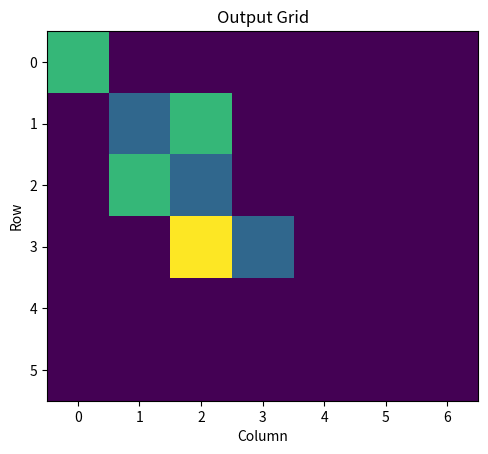

Generate this figure with matplotlib:
import numpy as np  
import matplotlib.pyplot as plt

  
# Define the grid dimensions  
GRID_WIDTH = 7  
GRID_HEIGHT = 6  
  
# Define the state space  
STATE_SPACE = [(i, j) for i in range(GRID_HEIGHT) for j in range(GRID_WIDTH)]  
  
# Define the action space  
ACTION_SPACE = ['UP', 'DOWN', 'LEFT', 'RIGHT']  
  
# Define the reward structure  
REWARD_STRUCTURE = {  
   'box_not_placed': -1,  
   'box_placed': 0  
}  
  
# Define the termination conditions  
TERMINATION_CONDITIONS = {  
   'all_boxes_placed': True,  
   'box_stuck': True  
}  
  
# Define the storage locations  
STORAGE_LOCATIONS = [(1, 1), (2, 2), (3, 3)]  # example storage locations  
  
# Initialize the value function  
V = {s: 0 for s in STATE_SPACE}  
  
# Function to get the next state and reward  
def get_next_state_and_reward(s, a):  
   # Get the current state and action  
   x, y = s  
   # Get the next state  
   if a == 'UP':  
      x -= 1  
   elif a == 'DOWN':  
      x += 1  
   elif a == 'LEFT':  
      y -= 1  
   elif a == 'RIGHT':  
      y += 1  
   # Check if the next state is valid  
   if (x, y) in STATE_SPACE:  
      # Get the reward  
      if (x, y) in STORAGE_LOCATIONS:  
        reward = REWARD_STRUCTURE['box_placed']  
      else:  
        reward = REWARD_STRUCTURE['box_not_placed']  
      return (x, y), reward  
   else:  
      return s, REWARD_STRUCTURE['box_not_placed']  
  
# Function to get the expected value  
def get_expected_value(s, a):  
   # Get the next state and reward  
   s_prime, r = get_next_state_and_reward(s, a)  
   # Compute the expected value  
   return r + 0.9 * V[s_prime]  # discount factor 0.9  
  
# Value iteration algorithm  
for _ in range(1000):  # maximum number of iterations  
   for s in STATE_SPACE:  
      # Compute the expected value of taking each possible action  
      expected_values = []  
      for a in ACTION_SPACE:  
        # Get the next state s' and reward r  
        s_prime, r = get_next_state_and_reward(s, a)  
        # Compute the expected value  
        expected_value = r + 0.9 * V[s_prime]  # discount factor 0.9  
        expected_values.append(expected_value)  
      # Update the value function  
      V[s] = max(expected_values)  
  
# Get the optimal policy  
policy = {}  
for s in STATE_SPACE:  
   # Get the action with the maximum expected value  
   a = np.argmax([get_expected_value(s, a) for a in ACTION_SPACE])  
   policy[s] = ACTION_SPACE[a]

   # Define the boxes  
BOXES = [(0, 0), (1, 2), (2, 1)]  # example boxes  
  
# Define the warehouse agent  
AGENT = (3, 2)  # example agent location  
  
# Create a 2D array to represent the grid  
grid = np.zeros((GRID_HEIGHT, GRID_WIDTH))  
  
# Mark the storage locations  
for loc in STORAGE_LOCATIONS:  
   grid[loc[0], loc[1]] = 1  
  
# Mark the boxes  
for box in BOXES:  
   grid[box[0], box[1]] = 2  
  
# Mark the agent  
grid[AGENT[0], AGENT[1]] = 3  
  
# Create a color map  
cmap = plt.get_cmap('viridis')  
  
# Plot the grid  
plt.imshow(grid, cmap=cmap)  
plt.title('Output Grid')  
plt.xlabel('Column')  
plt.ylabel('Row')  
plt.show()